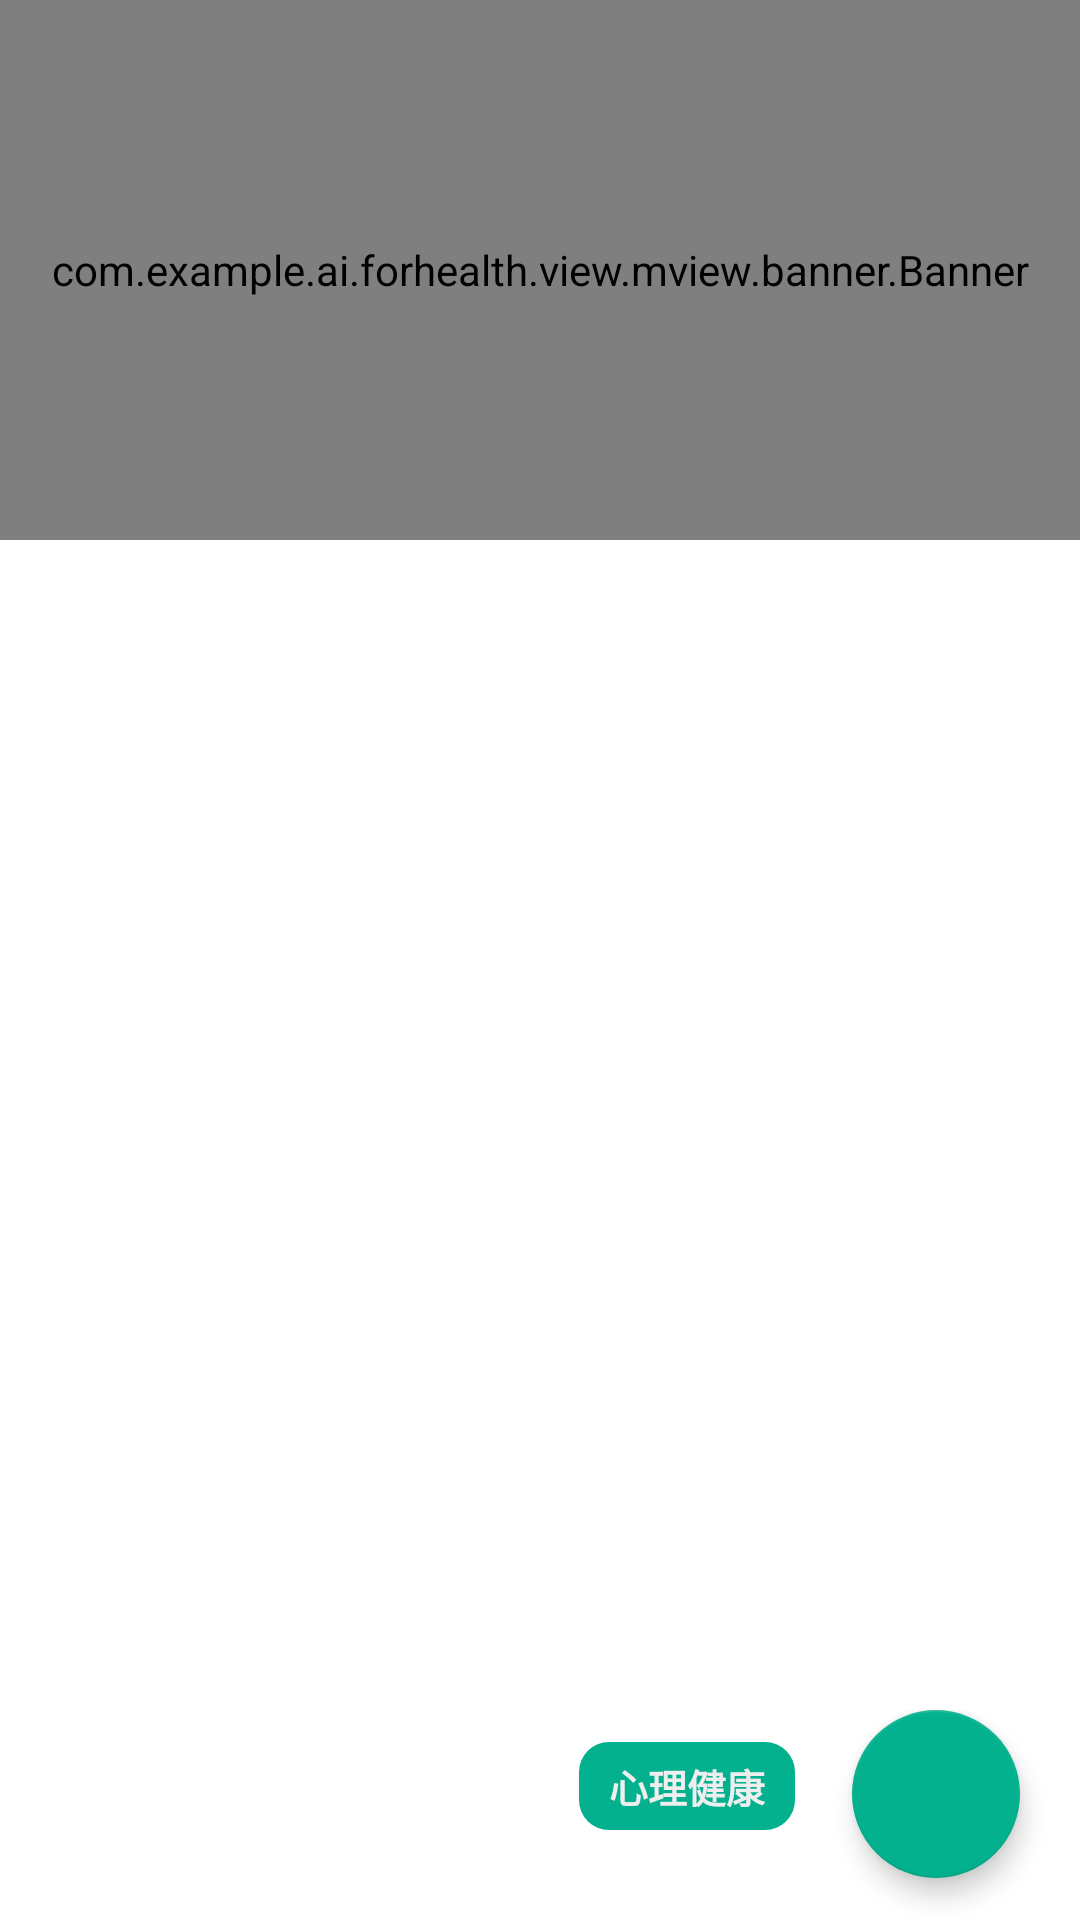

Produce the Android XML layout that renders to this screen, including the resource entries it uses.
<!-- AndroidManifest.xml: application theme AppTheme -->
<!-- res/layout/fragment_health.xml -->
<?xml version="1.0" encoding="utf-8"?>
<android.support.design.widget.CoordinatorLayout xmlns:android="http://schemas.android.com/apk/res/android"
    xmlns:app="http://schemas.android.com/apk/res-auto"
    android:layout_width="match_parent"
    android:layout_height="match_parent"
    android:fitsSystemWindows="true">

    <android.support.design.widget.AppBarLayout
        android:id="@+id/app_bar"
        android:layout_width="match_parent"
        android:layout_height="@dimen/app_bar_height"
        android:background="@color/white"
        android:fitsSystemWindows="true"
        android:theme="@style/AppTheme.AppBarOverlay"
        >

        <android.support.design.widget.CollapsingToolbarLayout
            android:id="@+id/toolbar_layout"
            android:layout_width="match_parent"
            android:layout_height="match_parent"
            android:fitsSystemWindows="true"
            app:contentScrim="?attr/colorPrimary"
            app:layout_scrollFlags="scroll|exitUntilCollapsed">

            <include layout="@layout/fragment_health_banner" />

        </android.support.design.widget.CollapsingToolbarLayout>
    </android.support.design.widget.AppBarLayout>

    <include layout="@layout/content_scrolling"
        />

    <RelativeLayout
        android:id="@+id/health_bottom_view"
        android:layout_width="match_parent"
        android:layout_height="70dp"
        android:layout_gravity="bottom">


        <android.support.design.widget.FloatingActionButton
            android:id="@+id/health_fab"
            android:layout_width="wrap_content"
            android:layout_height="wrap_content"
            android:layout_alignParentEnd="true"
            android:layout_alignParentRight="true"
            android:layout_marginRight="20dp"
            android:paddingBottom="20dp"
            app:elevation="5dp"
            app:pressedTranslationZ="10dp"
            app:srcCompat="@drawable/health_bottom_up" />

        <TextView
            android:paddingLeft="10dp"
            android:paddingRight="10dp"
            android:paddingTop="5dp"
            android:paddingBottom="5dp"
            android:textColor="@color/white_d"
            android:background="@drawable/health_bottom_down"
            android:id="@+id/health_fab_current_category"
            android:layout_width="wrap_content"
            android:layout_height="wrap_content"
            android:gravity="center"
            android:text="心理健康"
            android:textSize="13sp"
            android:textStyle="bold"
            android:layout_marginRight="19dp"
            android:layout_marginEnd="19dp"
            android:layout_alignBottom="@+id/health_fab"
            android:layout_toLeftOf="@+id/health_fab"
            android:layout_toStartOf="@+id/health_fab"
            android:layout_marginBottom="16dp"
            />

    </RelativeLayout>



</android.support.design.widget.CoordinatorLayout>
<!-- res/layout/fragment_health_banner.xml (included above) -->
<?xml version="1.0" encoding="utf-8"?>
<LinearLayout xmlns:android="http://schemas.android.com/apk/res/android"
    android:layout_width="match_parent"
    android:layout_height="match_parent"
    xmlns:banner="http://schemas.android.com/apk/res-auto"
    android:orientation="vertical">

    
        
        
        
        

    <com.example.ai.forhealth.view.mview.banner.Banner
        android:id="@+id/health_banner"
        android:layout_width="match_parent"
        android:layout_height="match_parent"
        banner:banner_tipTextColor="@color/white_d_d_d"
        banner:banner_pointContainerBackground="@color/white"
        />



</LinearLayout>
<!-- res/layout/content_scrolling.xml (included above) -->
<?xml version="1.0" encoding="utf-8"?>
<FrameLayout xmlns:android="http://schemas.android.com/apk/res/android"
    xmlns:app="http://schemas.android.com/apk/res-auto"
    android:id="@+id/health_framelayout"
    android:layout_width="match_parent"
    android:layout_height="match_parent"
    app:layout_behavior="@string/appbar_scrolling_view_behavior"
    android:background="@color/white"
    >


    <android.support.v7.widget.RecyclerView
        android:id="@+id/health_recycler_view"
        android:layout_width="match_parent"
        android:layout_height="match_parent"
        android:scrollbars="vertical">

    </android.support.v7.widget.RecyclerView>

    <ProgressBar
        android:layout_gravity="center"
        android:id="@+id/health_progress_bar"
        android:layout_width="50dp"
        android:layout_height="50dp"
        android:visibility="invisible"
        />


</FrameLayout>
<!-- resources referenced by this layout -->
<resources>
  <color name="white">#ffffff</color>
  <color name="white_d">#eeeeef</color>
  <color name="white_d_d_d">#686868</color>
  <dimen name="app_bar_height">180dp</dimen>
  <!-- drawable health_bottom_down (drawable) -->
  <?xml version="1.0" encoding="utf-8"?>
  <shape xmlns:android="http://schemas.android.com/apk/res/android">
  
      <solid
          android:color="@color/green_d"
          />
  
      <size
          android:height="2dp"
          android:width="10dp"
          />
  
      <corners
          android:radius="10dp"
          />
  
  </shape>
  <style name="AppTheme.AppBarOverlay" parent="ThemeOverlay.AppCompat.Dark.ActionBar" />
  <style name="AppTheme" parent="Theme.AppCompat.Light.DarkActionBar">
          
          <item name="colorPrimary">@color/colorPrimary</item>
          <item name="colorPrimaryDark">@color/green_d</item>
          <item name="colorAccent">@color/green_d</item>
          <item name="android:windowBackground">@color/white_d</item>
          <item name="colorControlNormal">@color/white_d</item>
  
          <item name="windowActionBar">false</item>
          <item name="windowNoTitle">true</item>
  
      </style>
  <color name="green_d">#04b18e</color>
  <color name="colorPrimary">#04b18e</color>
</resources>
